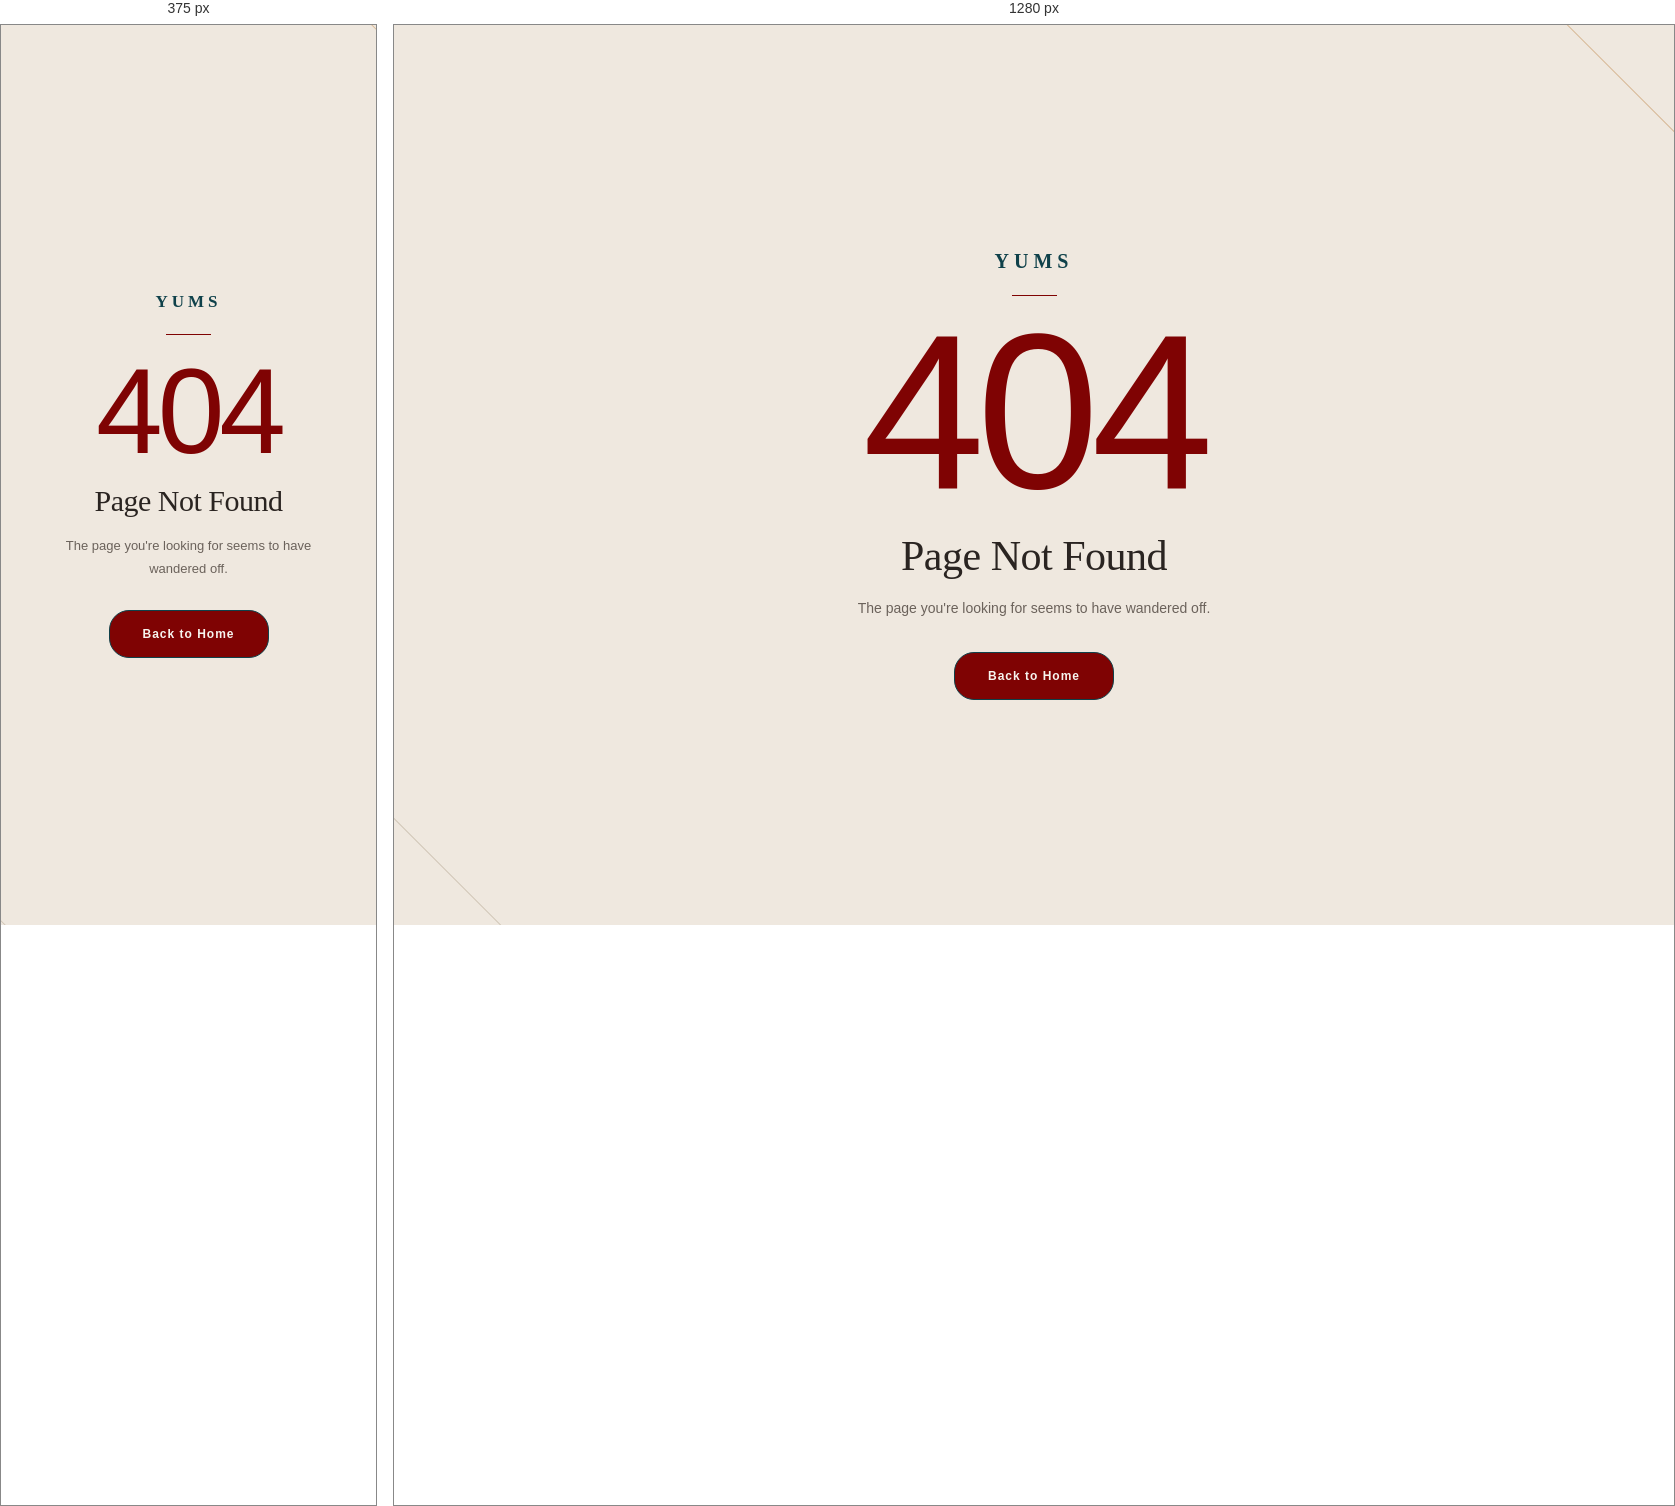
Rendered at 375 px and 1280 px, left to right.

<!-- file: error_screen.html -->
<!DOCTYPE html>
<html lang="en">
<head>
    <meta charset="UTF-8">
    <meta name="viewport" content="width=device-width, initial-scale=1.0">

    <title>404 | YUMS</title>

    <!-- Google Fonts -->
    <link rel="preconnect" href="https://fonts.googleapis.com">
    <link rel="preconnect" href="https://fonts.gstatic.com" crossorigin>
    <link href="https://fonts.googleapis.com/css2?family=Montserrat&display=swap" rel="stylesheet">
    <link href="https://fonts.googleapis.com/css2?family=Bodoni+Moda&display=swap" rel="stylesheet">

    <!-- CSS -->
    <link rel="stylesheet" href="../css/error.css">
</head>

<body>

    <main class="error-page">
        <div class="error-content">

            <p class="brand">YUMS</p>
            <div class="divider"></div>
            <h1>404</h1>
            <h2>Page Not Found</h2>
            <p class="error-message">
                The page you're looking for seems to have wandered off.
            </p>
            <a href="home.html" class="home-button">
                Back to Home
            </a>

        </div>

        <div class="decor decor-left"></div>
        <div class="decor decor-right"></div>

    </main>

</body>
</html>



/* @media block from error.css */
@media (max-width: 600px) {

    .brand {
        font-size: 17px;
        letter-spacing: 4px;
    }

    h1 {
        font-size: 120px;
        letter-spacing: -5px;
    }

    h2 {
        margin-top: 25px;
        font-size: 30px;
    }

    .error-message {
        padding: 0 20px;
        font-size: 13px;
    }

    .decor {
        width: 120px;
        height: 120px;
    }
}